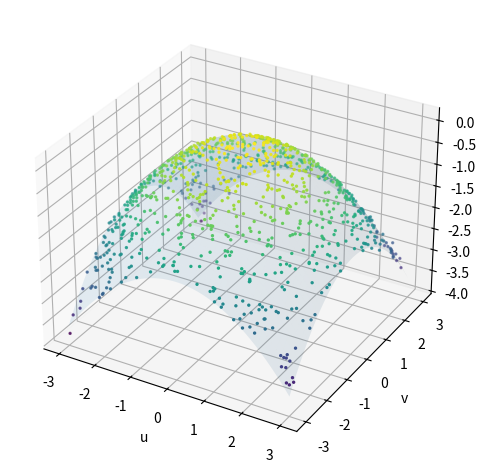
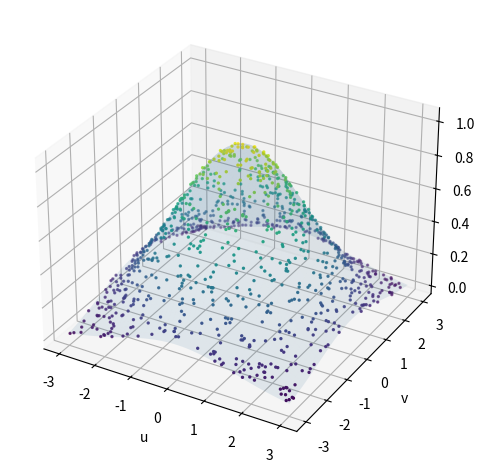

Source code (Python) for these figures, in order:
import numpy as np
import matplotlib.pyplot as pl

sr = 3
# sr -3 .. +3
u = (np.random.random(1000) * 2 - 1) * sr
v = (np.random.random(1000) * 2 - 1) * sr

# simple gaussian correl in y
y = np.exp(-(u*u+v*v)/5)

# add some noise
y += 0.005 * np.random.randn(1000)

# transform to 2nd order poly
y = np.log(y)

# apply normal equation
X_b = np.c_[np.ones(u.shape[0]), u, v, u * v, u * u, v * v]
theta_hat = np.linalg.inv(X_b.T.dot(X_b)).dot(X_b.T).dot(y)

# predict y for a range of u and v
ur, vr = np.linspace(-sr, sr), np.linspace(-sr, sr)
ui, vi = np.meshgrid(ur, vr)

X = np.c_[
    ui.ravel(), vi.ravel(), ui.ravel() * vi.ravel(), ui.ravel() ** 2, vi.ravel() ** 2
]
X_b = np.c_[np.ones(X.shape[0]), X]
y_predict = X_b.dot(theta_hat)
y_predict.shape = ui.shape

# visualize in log space
fg, ax = pl.subplots(subplot_kw={"projection": "3d"})
ax.scatter(u, v, y, s=2, c=y)
ax.plot_surface(ui, vi, y_predict, alpha=0.1)
ax.set_xlabel("u")
ax.set_ylabel("v")
ax.set_zlabel("y")
pl.tight_layout()
pl.show()

# visualize in original space
fg, ax = pl.subplots(subplot_kw={"projection": "3d"})
y = np.exp(y)
y_predict = np.exp(y_predict)
ax.scatter(u, v, y, s=2, c=y)
ax.plot_surface(ui, vi, y_predict, alpha=0.1)
ax.set_xlabel("u")
ax.set_ylabel("v")
ax.set_zlabel("y")
pl.tight_layout()
pl.show()
